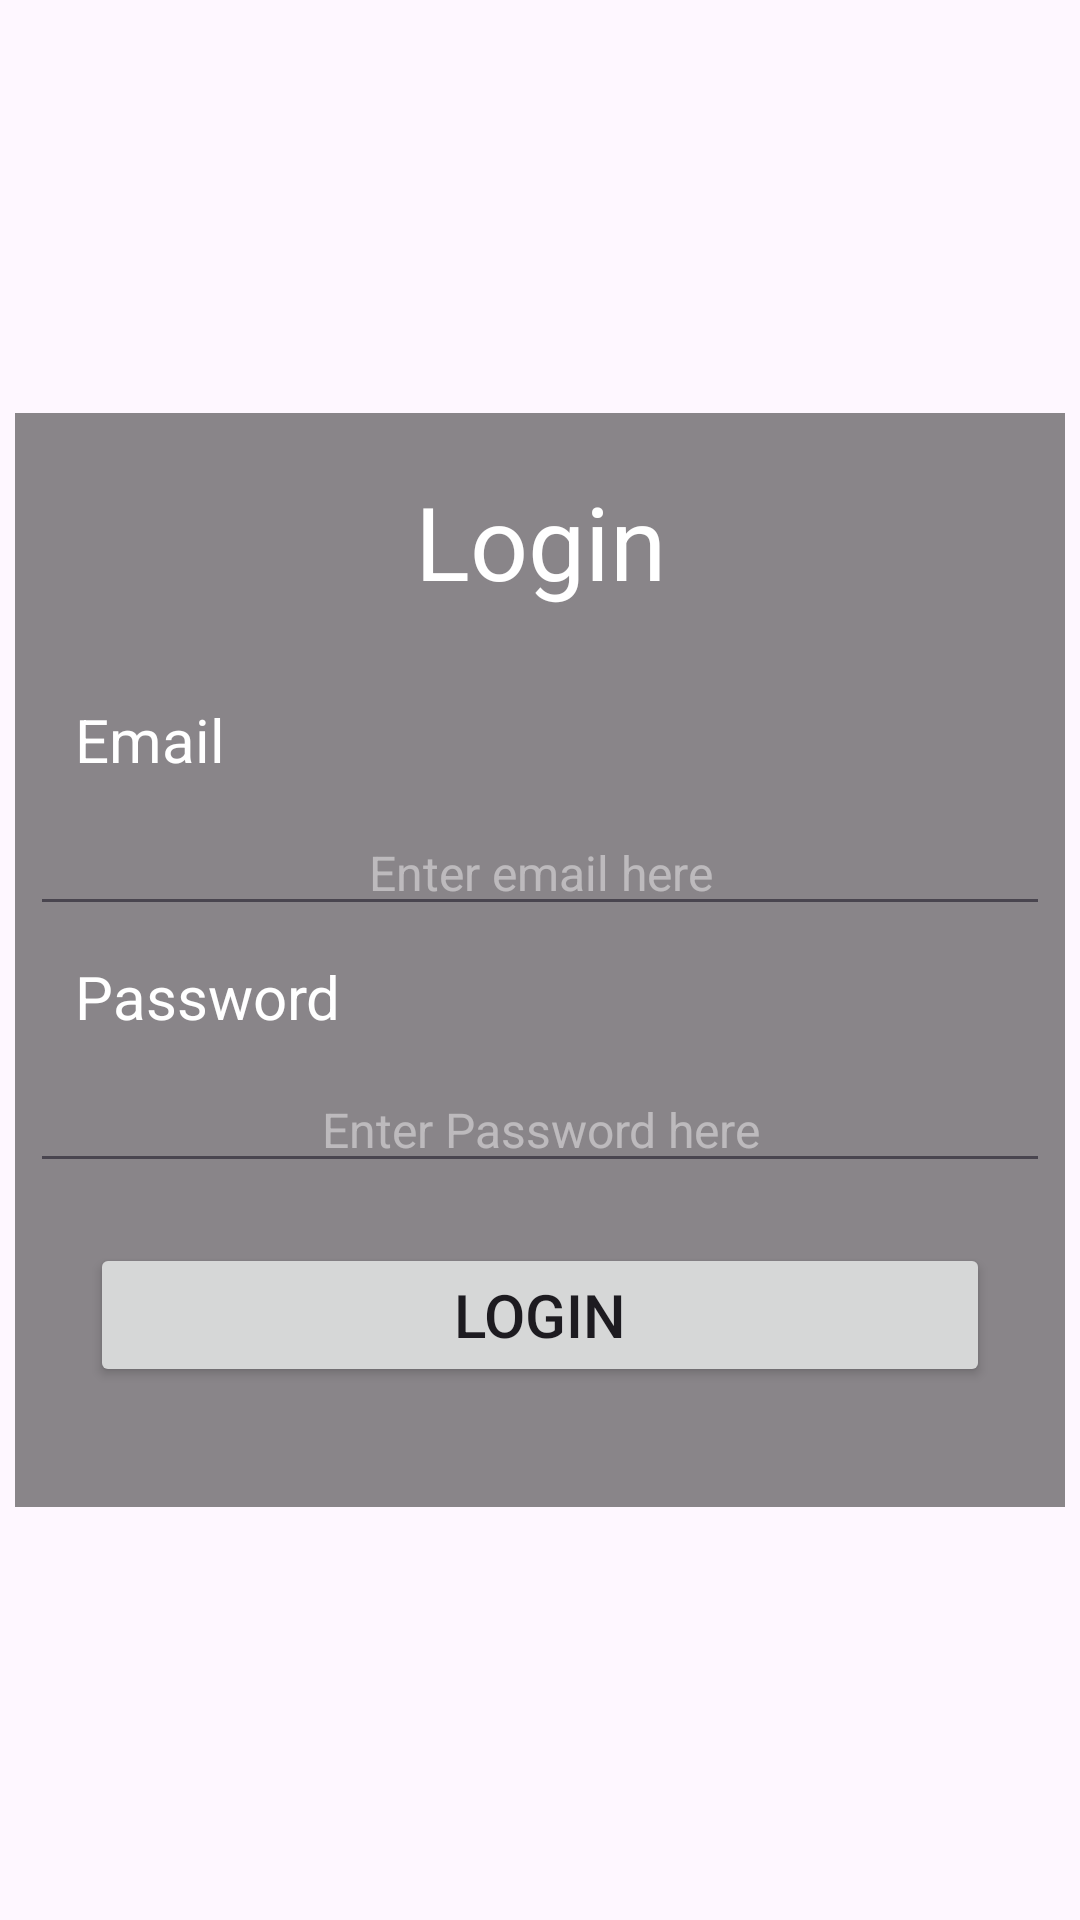

Produce the Android XML layout that renders to this screen, including the resource entries it uses.
<!-- AndroidManifest.xml: application theme Theme.StockKeep -->
<!-- res/layout/activity_login.xml -->
<?xml version="1.0" encoding="utf-8"?>
<LinearLayout xmlns:android="http://schemas.android.com/apk/res/android"
    xmlns:app="http://schemas.android.com/apk/res-auto"
    xmlns:tools="http://schemas.android.com/tools"
    android:layout_width="match_parent"
    android:layout_height="match_parent"
    android:background="@drawable/bg"
    android:gravity="center"
    android:orientation="vertical"
    tools:context=".LoginActivity">

    <LinearLayout
        android:layout_width="match_parent"
        android:layout_height="wrap_content"
        android:layout_marginLeft="5dp"
        android:layout_marginRight="5dp"
        android:background="#7A090909"
        android:gravity="center"
        android:orientation="vertical"
        android:paddingLeft="5dp"
        android:paddingTop="20dp"
        android:paddingRight="5dp"
        android:paddingBottom="20dp">

        <TextView
            android:id="@+id/textView4"
            android:layout_width="match_parent"
            android:layout_height="wrap_content"
            android:layout_marginBottom="30dp"
            android:gravity="center"
            android:text="Login"
            android:textColor="#FFFFFF"
            android:textSize="34sp" />

        <TextView
            android:id="@+id/textView2"
            android:layout_width="match_parent"
            android:layout_height="wrap_content"
            android:layout_marginStart="10dp"
            android:layout_marginBottom="10dp"
            android:text="Email"
            android:textColor="#FFFFFF"
            android:textSize="20sp" />

        <EditText
            android:id="@+id/input_item_name"
            android:layout_width="match_parent"
            android:layout_height="wrap_content"
            android:ems="10"
            android:gravity="center"
            android:hint="Enter email here"
            android:inputType="textEmailAddress"
            android:textColor="#FFFFFF"
            android:textColorHighlight="#FFFFFF"
            android:textColorHint="#70FFFFFF"
            android:textSize="16sp" />

        <TextView
            android:id="@+id/textView3"
            android:layout_width="match_parent"
            android:layout_height="wrap_content"
            android:layout_marginStart="10dp"
            android:layout_marginTop="10dp"
            android:layout_marginBottom="10dp"
            android:text="Password"
            android:textColor="#FFFFFF"
            android:textSize="20sp" />

        <EditText
            android:id="@+id/input_pw"
            android:layout_width="match_parent"
            android:layout_height="wrap_content"
            android:ems="10"
            android:gravity="center"
            android:hint="Enter Password here"
            android:inputType="textPassword"
            android:textColor="#FFFFFF"
            android:textColorHighlight="#FFFFFF"
            android:textColorHint="#70FFFFFF"
            android:textSize="16sp" />

        <Button
            android:id="@+id/btn_login2"
            android:layout_width="match_parent"
            android:layout_height="wrap_content"
            android:layout_margin="20dp"
            android:text="Login"
            android:textSize="20sp" />

    </LinearLayout>
</LinearLayout>
<!-- resources referenced by this layout -->
<resources>
  <style name="Theme.StockKeep" parent="Base.Theme.StockKeep" />
  <style name="Base.Theme.StockKeep" parent="Theme.Material3.DayNight.NoActionBar">
          
          
      </style>
</resources>
